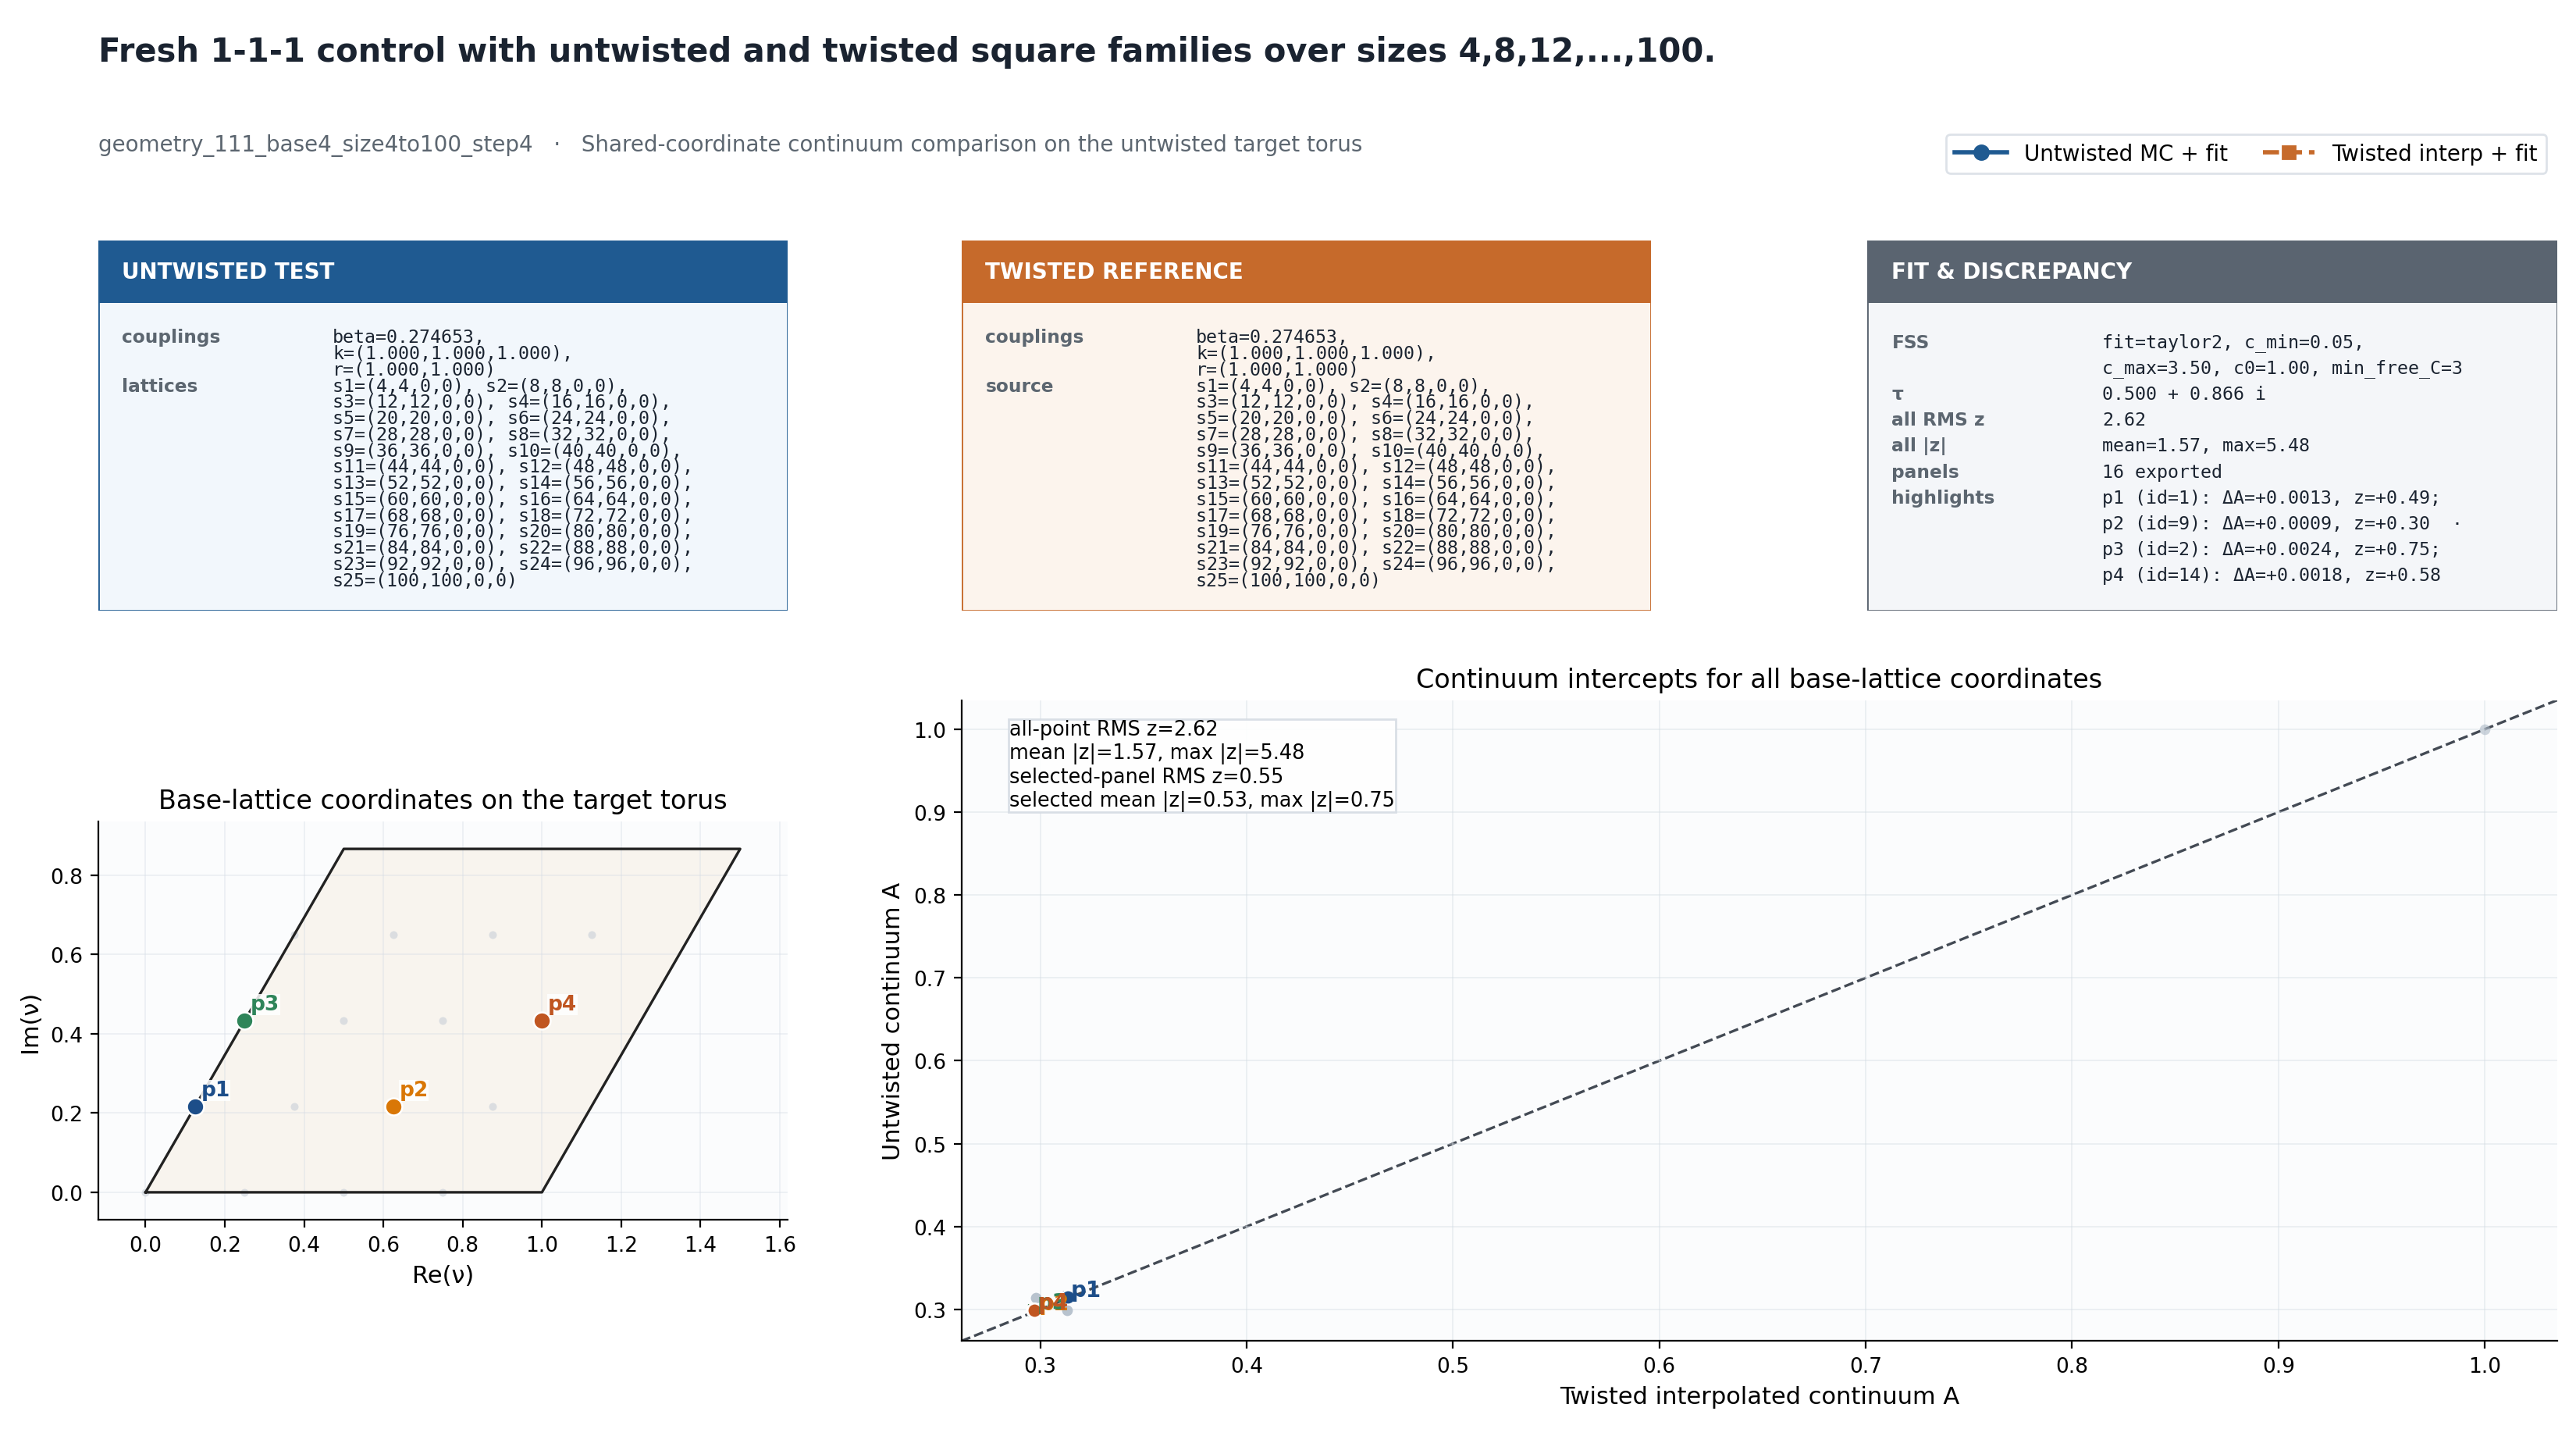

Data behind this chart, as committed beside it:
display_label	point_id	m	n	a_wrap	b_wrap	untwisted_A	untwisted_sigma_A	twisted_interp_A	twisted_interp_sigma_A	delta_A	combined_sigma	z_delta
pt004	4	0	0	0.00000000	0.00000000	1	0.00008117	1	0.0001262	-0.00001454	0.00015	-0.09693
pt008	8	1	0	0.25	0.00000000	0.314	0.001882	0.3134	0.001875	0.0006007	0.002656	0.2261
pt012	12	2	0	0.5	0.00000000	0.2992	0.002292	0.2988	0.002288	0.000405	0.003239	0.125
pt016	16	3	0	0.75	0.00000000	0.314	0.001882	0.3134	0.001875	0.0006007	0.002656	0.2261
pt001	1	0	-3	0.00000000	0.25	0.3146	0.001884	0.3133	0.001875	0.001306	0.002657	0.4916
pt005	5	1	-3	0.25	0.25	0.2989	0.002238	0.3131	0.001871	-0.01421	0.002917	-4.872
pt009	9	2	-3	0.5	0.25	0.2986	0.002226	0.2977	0.00223	0.000936	0.003151	0.2971
pt013	13	3	-3	0.75	0.25	0.3141	0.001874	0.2981	0.002231	0.01598	0.002914	5.483
pt002	2	0	-2	0.00000000	0.5	0.2994	0.002301	0.297	0.002299	0.002428	0.003252	0.7465
pt006	6	1	-2	0.25	0.5	0.2991	0.002225	0.2972	0.002222	0.001815	0.003145	0.5771
pt010	10	2	-2	0.5	0.5	0.298	0.002295	0.2969	0.002279	0.001021	0.003234	0.3156
pt014	14	3	-2	0.75	0.5	0.2991	0.002225	0.2972	0.002222	0.001815	0.003145	0.5771
pt003	3	0	-1	0.00000000	0.75	0.3146	0.001884	0.3133	0.001875	0.001306	0.002657	0.4916
pt007	7	1	-1	0.25	0.75	0.3141	0.001874	0.2981	0.002231	0.01598	0.002914	5.483
pt011	11	2	-1	0.5	0.75	0.2986	0.002226	0.2977	0.00223	0.000936	0.003151	0.2971
pt015	15	3	-1	0.75	0.75	0.2989	0.002238	0.3131	0.001871	-0.01421	0.002917	-4.872
